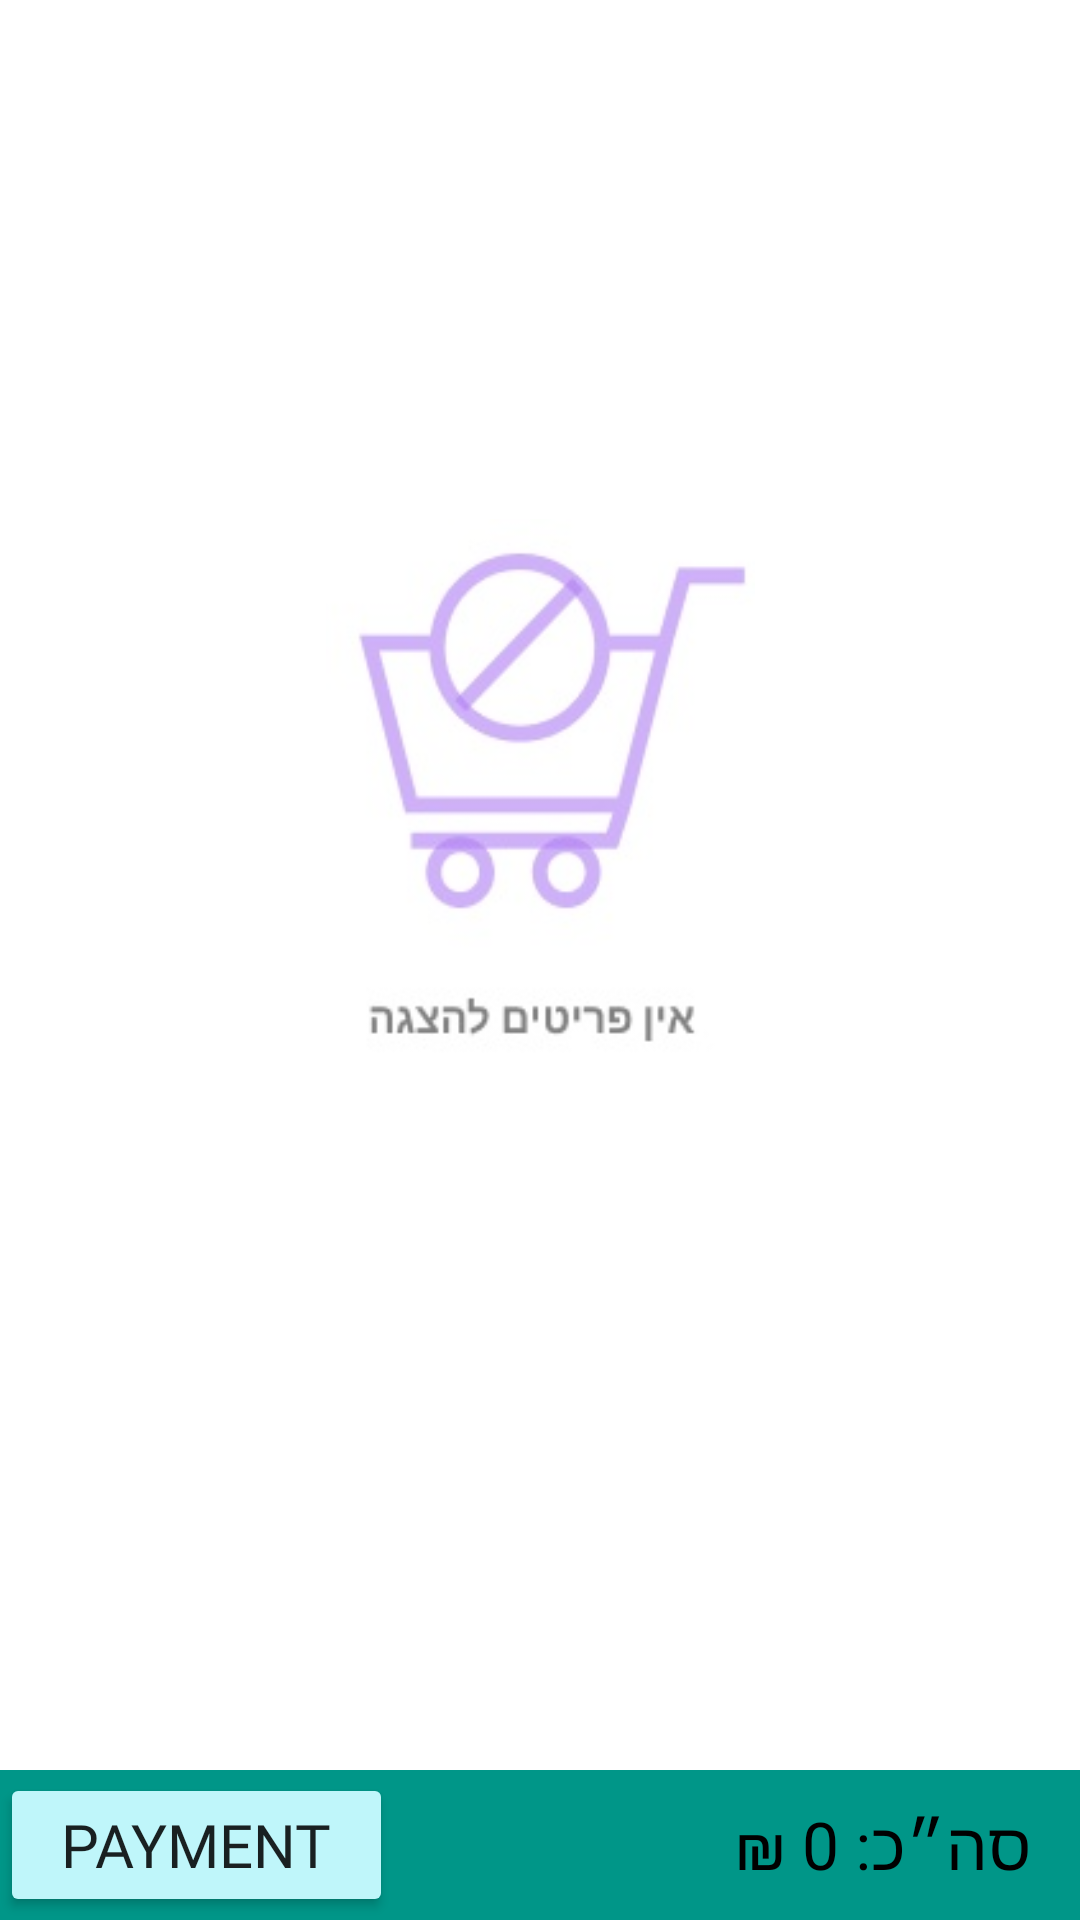

Layout XML and referenced resources for this Android screen:
<!-- AndroidManifest.xml: application theme AppTheme -->
<!-- res/layout/fragment_cart.xml -->
<?xml version="1.0" encoding="utf-8"?>
<androidx.constraintlayout.widget.ConstraintLayout xmlns:android="http://schemas.android.com/apk/res/android"
    android:layout_width="match_parent"
    android:layout_height="match_parent"
    xmlns:app="http://schemas.android.com/apk/res-auto"
    android:theme="@style/AppTheme"
    android:layoutDirection="ltr">

    <androidx.recyclerview.widget.RecyclerView
        android:id="@+id/cartListItems"
        android:layout_width="409dp"
        android:layout_height="729dp"
        android:layout_marginStart="1dp"
        android:layout_marginTop="1dp"
        android:layout_marginEnd="1dp"
        android:layout_marginBottom="1dp"
        android:background="@color/white"
        android:paddingTop="?android:actionBarSize"
        android:scrollbarSize="5dp"
        android:scrollbarStyle="outsideOverlay"
        android:scrollbars="vertical"
        app:layout_constraintBottom_toBottomOf="parent"
        app:layout_constraintEnd_toEndOf="parent"
        app:layout_constraintStart_toStartOf="parent"
        app:layout_constraintTop_toTopOf="parent" />


    <ImageView
        android:id="@+id/noCartCoupons"
        android:layout_width="143dp"
        android:layout_height="182dp"
        android:layout_marginTop="240dp"
        android:layout_marginBottom="308dp"
        android:alpha="0.5"
        android:background="@drawable/shoppingcart"
        app:layout_constraintBottom_toBottomOf="parent"
        app:layout_constraintEnd_toEndOf="parent"
        app:layout_constraintStart_toStartOf="parent"
        app:layout_constraintTop_toTopOf="@+id/cartListItems" />

    <View
        android:id="@+id/downRectangle"
        android:layout_width="match_parent"
        android:layout_height="50dp"
        android:background="@color/green_light"
        app:layout_constraintBottom_toBottomOf="parent"
        app:layout_constraintEnd_toEndOf="parent"
        app:layout_constraintHorizontal_bias="0.666"
        app:layout_constraintStart_toStartOf="parent"
        app:layout_constraintTop_toBottomOf="@+id/noCartCoupons"
        app:layout_constraintVertical_bias="1.0" >

    </View>

    <Button
        android:id="@+id/payment_button"
        android:layout_width="131dp"
        android:layout_height="48dp"
        android:layout_alignParentLeft="true"
        android:layout_alignParentBottom="true"
        android:backgroundTint="#BFF6FA"
        android:text="Payment"
        android:textSize="20sp"
        android:fontFamily="@font/varela_round"
        app:layout_constraintBottom_toBottomOf="@+id/downRectangle"
        app:layout_constraintEnd_toEndOf="parent"
        app:layout_constraintHorizontal_bias="0.0"
        app:layout_constraintStart_toStartOf="@+id/downRectangle"
        app:layout_constraintTop_toTopOf="@+id/downRectangle" />


    <TextView
        android:id="@+id/price"
        android:layout_width="wrap_content"
        android:layout_height="wrap_content"
        android:layout_marginBottom="1dp"
        android:text="סה״כ: 0 ₪"
        android:textColor="#000000"
        android:textSize="22sp"
        android:fontFamily="@font/varela_round"
        app:layout_constraintBottom_toBottomOf="parent"
        app:layout_constraintEnd_toEndOf="parent"
        app:layout_constraintHorizontal_bias="0.937"
        app:layout_constraintStart_toStartOf="parent"
        app:layout_constraintTop_toTopOf="@+id/downRectangle" />


</androidx.constraintlayout.widget.ConstraintLayout>
<!-- resources referenced by this layout -->
<resources>
  <color name="green_light">#009688</color>
  <color name="white">#FFFFFFFF</color>
  <!-- drawable shoppingcart: jpeg bitmap (drawable-v24, 8974 bytes) -->
  <style name="AppTheme" parent="Theme.AppCompat.Light.NoActionBar">
  
          <item name="colorPrimary">@color/green_light</item>
          <item name="colorPrimaryDark">@color/green_light</item>
          <item name="colorAccent">@color/green_light</item>
          <item name="android:navigationBarColor">@color/white</item>
  
  
  
      </style>
</resources>
